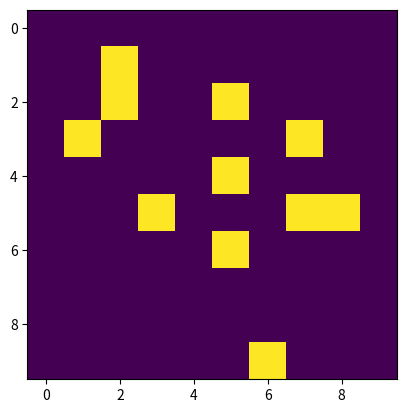

Recreate this plot in Python. (Note: this script raises an exception after producing the figure.)
import numpy as np
import random
import matplotlib.pyplot as plt
import sys
import pandas as pd

np.set_printoptions(threshold=sys.maxsize)
np.set_printoptions(linewidth=np.inf)

# Creating grid world represented by ndarray
# zeros agent can pass and ones it a wall
# Generate Grid world till terminal states : last horisontal to the right and first two vertical of the top not the walls

vertical_dim = 10
horizontal_dim = 10
digit_for_representing_the_wall = 1

# Announsing terminal states
terminal_states = [(0, horizontal_dim - 1), (1, horizontal_dim - 1)]

grid_world_ndarray = np.zeros([vertical_dim, horizontal_dim])
counter_walls = 0
while counter_walls <= 10:
    grid_world_ndarray[random.randint(0,vertical_dim-1) , random.randint(0,horizontal_dim-1)] = digit_for_representing_the_wall
    counter_walls += 1
plt.imshow(grid_world_ndarray, interpolation='none')
plt.savefig('gridworld.png')

# Creating grid of V(S) of every state and populating it with zeros
V_of_S_for_every_state_ndarray = np.zeros([vertical_dim, horizontal_dim])

# Creating grid of rewards of every state
rewards_ndarray = np.zeros([vertical_dim, horizontal_dim])
rewards_ndarray[0,horizontal_dim - 1] = 100
rewards_ndarray[1,horizontal_dim - 1] = 1

def find_all_actions_of_the_state(tuple_state_for_searching):
    """
    Check for possible action up, left, down, right from current state
    If can make action adding tuple of coordinate of that action to the list
    of all posible actions.
    First check if action do not guide out of the grid
    Second check if action do not guide to the wall
    If action comply with this conditions add coordinates of the
    destination position of the grid to the list
    """
    list_of_tuple_actions = []
    
    # Action UP
    vertical_coord = tuple_state_for_searching[0] - 1    
    if (vertical_coord >= 0):
        if (grid_world_ndarray[vertical_coord, tuple_state_for_searching[1]] != digit_for_representing_the_wall):
            list_of_tuple_actions.append((vertical_coord, tuple_state_for_searching[1]))
    # Action RIGHT
    horizontal_coord = tuple_state_for_searching[1] + 1    
    if (horizontal_coord <= horizontal_dim - 1):
        if (grid_world_ndarray[tuple_state_for_searching[0], horizontal_coord] != digit_for_representing_the_wall):
            list_of_tuple_actions.append((tuple_state_for_searching[0], horizontal_coord))
    # Action DOWN
    vertical_coord = tuple_state_for_searching[0] + 1    
    if (vertical_coord <= vertical_dim - 1):
        if (grid_world_ndarray[vertical_coord, tuple_state_for_searching[1]] != digit_for_representing_the_wall):
            list_of_tuple_actions.append((vertical_coord, tuple_state_for_searching[1]))
    # Action LEFT
    horizontal_coord = tuple_state_for_searching[1] - 1    
    if (horizontal_coord >= 0):
        if (grid_world_ndarray[tuple_state_for_searching[0], horizontal_coord] != digit_for_representing_the_wall):
            list_of_tuple_actions.append((tuple_state_for_searching[0], horizontal_coord))
    
    return list_of_tuple_actions

# Executing Iterative Policy Evaluation
def iterative_policy_evaluation():
    """
    Calculating V of S for every state in state space
    """    
    min_value = 0.000001 # when traspasing this value to the less then stop while loop
    delta_max = min_value + 1
    gamma_value = 0.9
    while delta_max >= min_value:
        delta_max = 0
        for vertical_item in range(vertical_dim):
            for horizontal_item in range(horizontal_dim):
                # If its not a terminal state and its not the wall               
                if (not ((vertical_item, horizontal_item) in terminal_states)) and (grid_world_ndarray[vertical_item, horizontal_item] != digit_for_representing_the_wall):                    
                    action_list_tuple = find_all_actions_of_the_state((vertical_item, horizontal_item))
                    if len(action_list_tuple) != 0:
                        p_s_prime_r_given_s_and_a_for_for_every_s_prime = 1 / len(action_list_tuple) # conditioning equal distribution of all s' from s and a
                    else:
                        p_s_prime_r_given_s_and_a_for_for_every_s_prime = 1
                    V_of_S_k_plus_one = 0
                    for element_action in action_list_tuple:                    
                        V_of_S_k_plus_one = V_of_S_k_plus_one + p_s_prime_r_given_s_and_a_for_for_every_s_prime * (rewards_ndarray[element_action[0], element_action[1]] + gamma_value * V_of_S_for_every_state_ndarray[element_action[0], element_action[1]])
                    difference_VSk1_and_VSk = abs(V_of_S_for_every_state_ndarray[vertical_item, horizontal_item] - V_of_S_k_plus_one)
                    if difference_VSk1_and_VSk > delta_max:
                        delta_max = difference_VSk1_and_VSk
                    V_of_S_for_every_state_ndarray[vertical_item, horizontal_item] = V_of_S_k_plus_one

        if delta_max < min_value:
            break

iterative_policy_evaluation()

# dumping V of S of all states to excel
V_of_S_for_every_state_df = pd.DataFrame(V_of_S_for_every_state_ndarray)
filepath = 'V_of_S_for_every_state_ndarray.xlsx'
V_of_S_for_every_state_df.to_excel(filepath, index=False)

